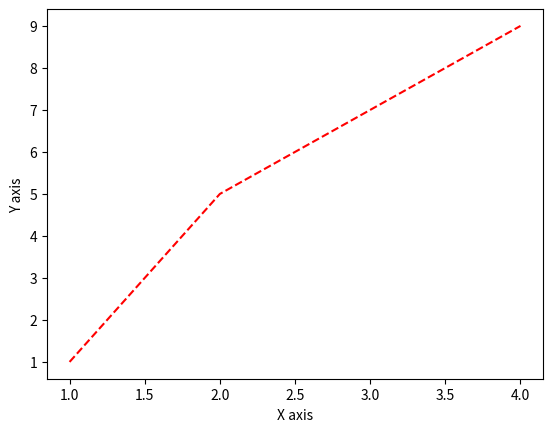

Recreate this plot in Python.
#1     #    #     #     #     #     #    #     #     #     #     #    #     #
# import matplotlib.pyplot as plt
# plt.plot ([1,2,3,4],[1,5,7,9], 'ro') # '?' is used to change style
# plt.xlabel("X axis")
# plt.ylabel("Y axis")
# plt.show()

#2     #    #     #     #     #     #    #     #     #     #     #    #     #     # 

import matplotlib.pyplot as plt
plt.plot ([1,2,3,4],[1,5,7,9], 'r--') # '?' is used to change style
plt.xlabel("X axis")
plt.ylabel("Y axis")
plt.show()

# #3     #    #     #     #     #     #    #     #     #     #     #    #     #


# import matplotlib.pyplot as plt
# plt.plot ([1,2,3,4],[1,5,7,9], 'bs') # '?' is used to change style
# plt.xlabel("X axis")
# plt.ylabel("Y axis")
# plt.show()

# #4     #    #     #     #     #     #    #     #     #     #     #    #     #



# import matplotlib.pyplot as plt
# plt.plot ([1,2,3,4],[1,5,7,9], 'g^') # '?' is used to change style
# plt.xlabel("X axis")
# plt.ylabel("Y axis")
# plt.show()

#     #    #     #     #     #     #    #     #     #     #     #    #     #
